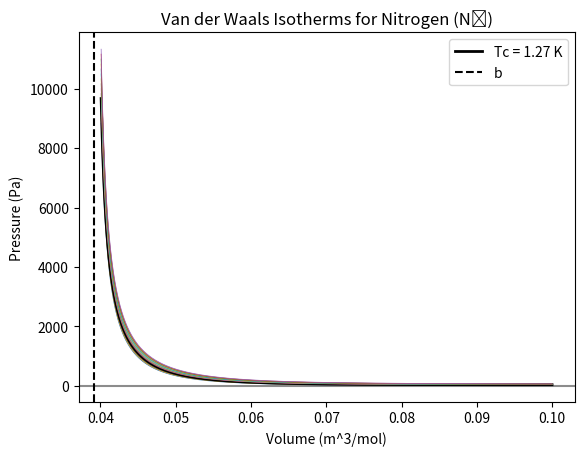

This chart was generated by the following Python code:
import matplotlib.pyplot as plt 
import numpy as np

def vanderwaals(V, T):
    P = R * T / (V - b) - a / V**2
    return P 

R = 8.314  # Gas constant in J/(mol·K)

# Parameters for Nitrogen (N₂)
a = 1.39  # Pa·m^6/mol^2
b = 0.0391  # m^3/mol

# Critical constants
Tc = 8 * a / (27 * b * R)
Vc = 3 * b
Pc = a / (27 * b**2)

# Define Volume and Temperature ranges
Volume = np.arange(b + 0.001, 0.1, 0.00001)  # Volume from slightly above b to 3 m^3/mol
Temperature = np.arange(Tc - 0.1, Tc + 0.2, 0.02)  # Close intervals around Tc

# Plot isotherms for different temperatures
for T in Temperature:
    Pressure = vanderwaals(Volume, T)
    if np.all(Pressure > 0):  # Filter out negative pressures (for realistic visualization)
        if T == Tc:
            plt.plot(Volume, Pressure, label=f"Tc = {T:.2f} K", color="black", linewidth=2)
        else:
            plt.plot(Volume, Pressure, linewidth=0.5)

# Display critical temperature, volume, and pressure
print(f"Critical Temperature (Tc): {Tc:.2f} K")
print(f"Critical Volume (Vc): {Vc:.2f} m^3/mol")
print(f"Critical Pressure (Pc): {Pc:.2f} Pa")

# Plot settings
plt.axvline(x=b, color='black', linestyle='--', label="b")  # Mark the excluded volume b
plt.axhline(y=0, color='black', alpha=0.45)
plt.xlabel("Volume (m^3/mol)")
plt.ylabel("Pressure (Pa)")
plt.legend(loc='best')
plt.title("Van der Waals Isotherms for Nitrogen (N₂)")
plt.show()



